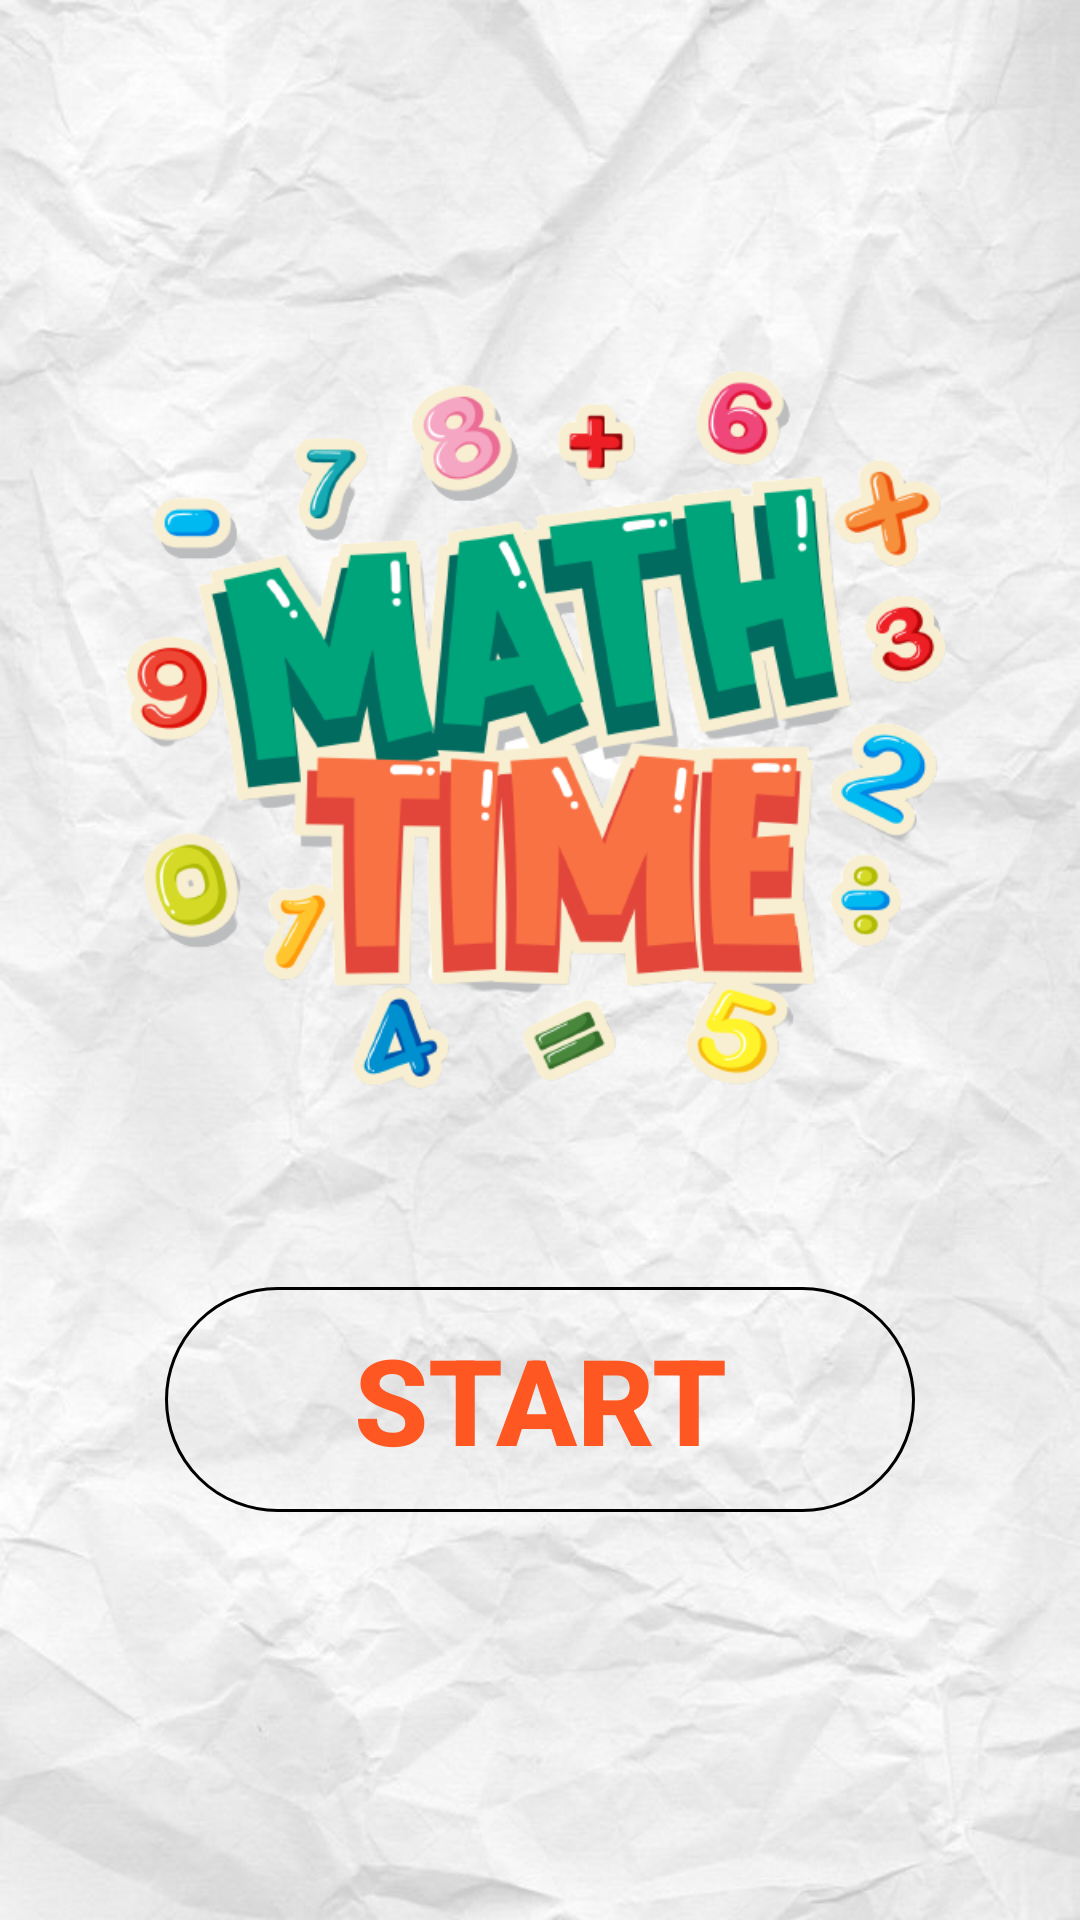

The Android layout XML behind this screen, and the referenced resources:
<!-- AndroidManifest.xml: application theme Theme.MathTime -->
<!-- res/layout/activity_start.xml -->
<?xml version="1.0" encoding="utf-8"?>
<androidx.constraintlayout.widget.ConstraintLayout xmlns:android="http://schemas.android.com/apk/res/android"
    xmlns:app="http://schemas.android.com/apk/res-auto"
    xmlns:tools="http://schemas.android.com/tools"
    android:orientation="vertical"
    android:layout_width="match_parent"
    android:background="@drawable/bg3"
    android:layout_height="match_parent">

    <ImageView
        android:layout_width="300dp"
        android:layout_height="300dp"
        android:paddingTop="25dp"
        android:paddingBottom="25dp"
        android:src="@drawable/removebg"
        android:layout_marginBottom="30dp"
        app:layout_constraintBottom_toBottomOf="parent"
        app:layout_constraintHorizontal_bias="0.495"
        app:layout_constraintLeft_toLeftOf="parent"
        app:layout_constraintRight_toRightOf="parent"
        app:layout_constraintTop_toTopOf="parent"
        app:layout_constraintVertical_bias="0.306">

    </ImageView>

    <android.widget.Button
        android:id="@+id/start"
        android:layout_width="250dp"
        android:layout_height="75dp"
        android:layout_marginTop="250dp"
        android:layout_marginBottom="40dp"
        android:background="@drawable/option_bg"
        android:enabled="true"
        android:gravity="center"
        android:text="START"
        android:textColor="#FF5722"
        android:textSize="40dp"
        android:textStyle="bold"
        app:layout_constraintBottom_toBottomOf="parent"
        app:layout_constraintEnd_toEndOf="parent"
        app:layout_constraintStart_toStartOf="parent"
        app:layout_constraintTop_toTopOf="parent"
        app:layout_constraintVertical_bias="0.651"
        tools:ignore="MissingConstraints">

    </android.widget.Button>

</androidx.constraintlayout.widget.ConstraintLayout>
<!-- resources referenced by this layout -->
<resources>
  <!-- drawable bg3: jpg bitmap (drawable, 70329 bytes) -->
  <!-- drawable option_bg (drawable) -->
  <?xml version="1.0" encoding="utf-8"?>
  <shape xmlns:android="http://schemas.android.com/apk/res/android"
      android:shape="rectangle">
  
      <corners android:radius="50dp"></corners>
      <stroke android:color="#000000"
          android:width="1dp"></stroke>
  
  </shape>
  <!-- drawable removebg: png bitmap (drawable, 113400 bytes) -->
  <style name="Theme.MathTime" parent="Theme.MaterialComponents.Light.NoActionBar">
          
          <item name="colorPrimary">@color/purple_500</item>
          <item name="colorPrimaryVariant">@color/purple_700</item>
          <item name="colorOnPrimary">@color/white</item>
          
          <item name="colorSecondary">@color/teal_200</item>
          <item name="colorSecondaryVariant">@color/teal_700</item>
          <item name="colorOnSecondary">@color/black</item>
          
          <item name="android:statusBarColor">?attr/colorPrimaryVariant</item>
          
      </style>
  <color name="purple_500">#FF6200EE</color>
  <color name="purple_700">#FF3700B3</color>
  <color name="white">#F3EEEC</color>
  <color name="teal_200">#FF03DAC5</color>
  <color name="teal_700">#FF018786</color>
  <color name="black">#FF000000</color>
</resources>
